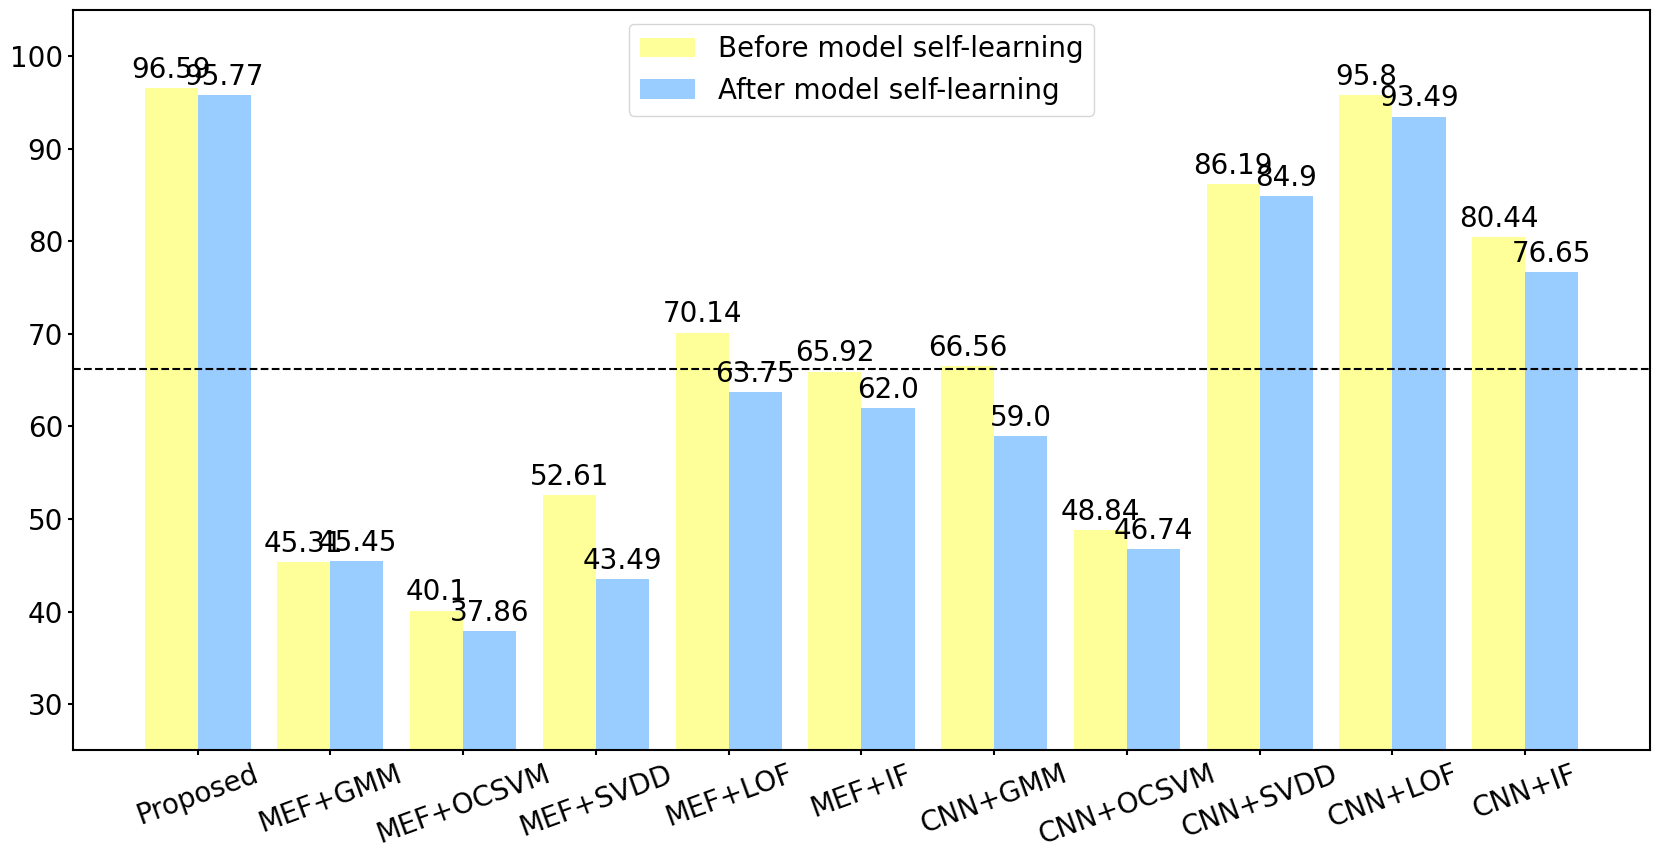

This figure's Python source: (Note: this script raises an exception after producing the figure.)
from matplotlib import pyplot as plt
import numpy as np

plt.rcParams['font.family'] = 'Times New Roman'
plt.rcParams['font.size'] = 20
plt.rcParams['savefig.dpi'] = 200
plt.rcParams['axes.linewidth'] = 1.5
plt.rcParams['xtick.major.width'] =  1.5
plt.rcParams['ytick.major.width'] =  1.5
plt.rcParams['figure.figsize'] =  (17, 9)

labels = ['Proposed', 'MEF+GMM', 'MEF+OCSVM', 'MEF+SVDD', 'MEF+LOF', 'MEF+IF', 'CNN+GMM', 'CNN+OCSVM', 'CNN+SVDD', 'CNN+LOF', 'CNN+IF']
# men_means = [91.37, 24.50, 49.69, 59.52, 66.92, 68.71, 63.06, 47.10, 81.26, 92.41, 75.85] # cwru已知，更新前
# women_means = [90.57, 95.83, 98.11, 63.18, 40.00, 68.51, 92.24, 94.65, 86.56, 79.95, 89.31] # cwru未知，更新前
# women_means = [88.06, 24.00, 49.66, 46.08, 43.96, 59.85, 54.91, 44.69, 78.60, 88.45, 71.28] # cwru已知，更新后

men_means = [96.59, 45.31, 40.1, 52.61, 70.14, 65.92, 66.56, 48.84, 86.19, 95.8, 80.44] # RMSF已知，更新前
# women_means = [95.33, 100, 93.25, 75.14, 77.63, 89.64, 94.42, 95.89, 90.05, 84.4, 90.45] # RMSF未知，更新前
women_means = [95.77, 45.45, 37.86, 43.49, 63.75, 62, 59, 46.74, 84.9, 93.49, 76.65] # RMSF已知，更新后
 
average = np.mean(np.array(men_means))*0.5 + np.mean(np.array(women_means))*0.5

x = np.arange(len(labels))  # the label locations
width = 0.4  # the width of the bars

fig, ax = plt.subplots()
rects1 = ax.bar(x - width/2, men_means, width, label='Before model self-learning', color='#FFFF99')
rects2 = ax.bar(x + width/2, women_means, width, label='After model self-learning', color='#99CCFF')

# Add some text for labels, title and custom x-axis tick labels, etc.
ax.set_xticks(x)
ax.set_xticklabels(labels, rotation=20)
ax.set_ylim(25, 105)
ax.axhline(y=average, ls='--', color='k')
ax.legend(loc='upper center')

def autolabel(rects):
    """Attach a text label above each bar in *rects*, displaying its height."""
    for rect in rects:
        height = rect.get_height()
        ax.annotate('{}'.format(height),
                    xy=(rect.get_x() + rect.get_width() / 2, height),
                    xytext=(0, 3),  # 3 points vertical offset
                    textcoords="offset points",
                    ha='center', va='bottom', rotation=0)


autolabel(rects1)
autolabel(rects2)

fig.tight_layout()

plt.savefig('../img/rmsf_KNOWN_self-learning.png')
# plt.show()